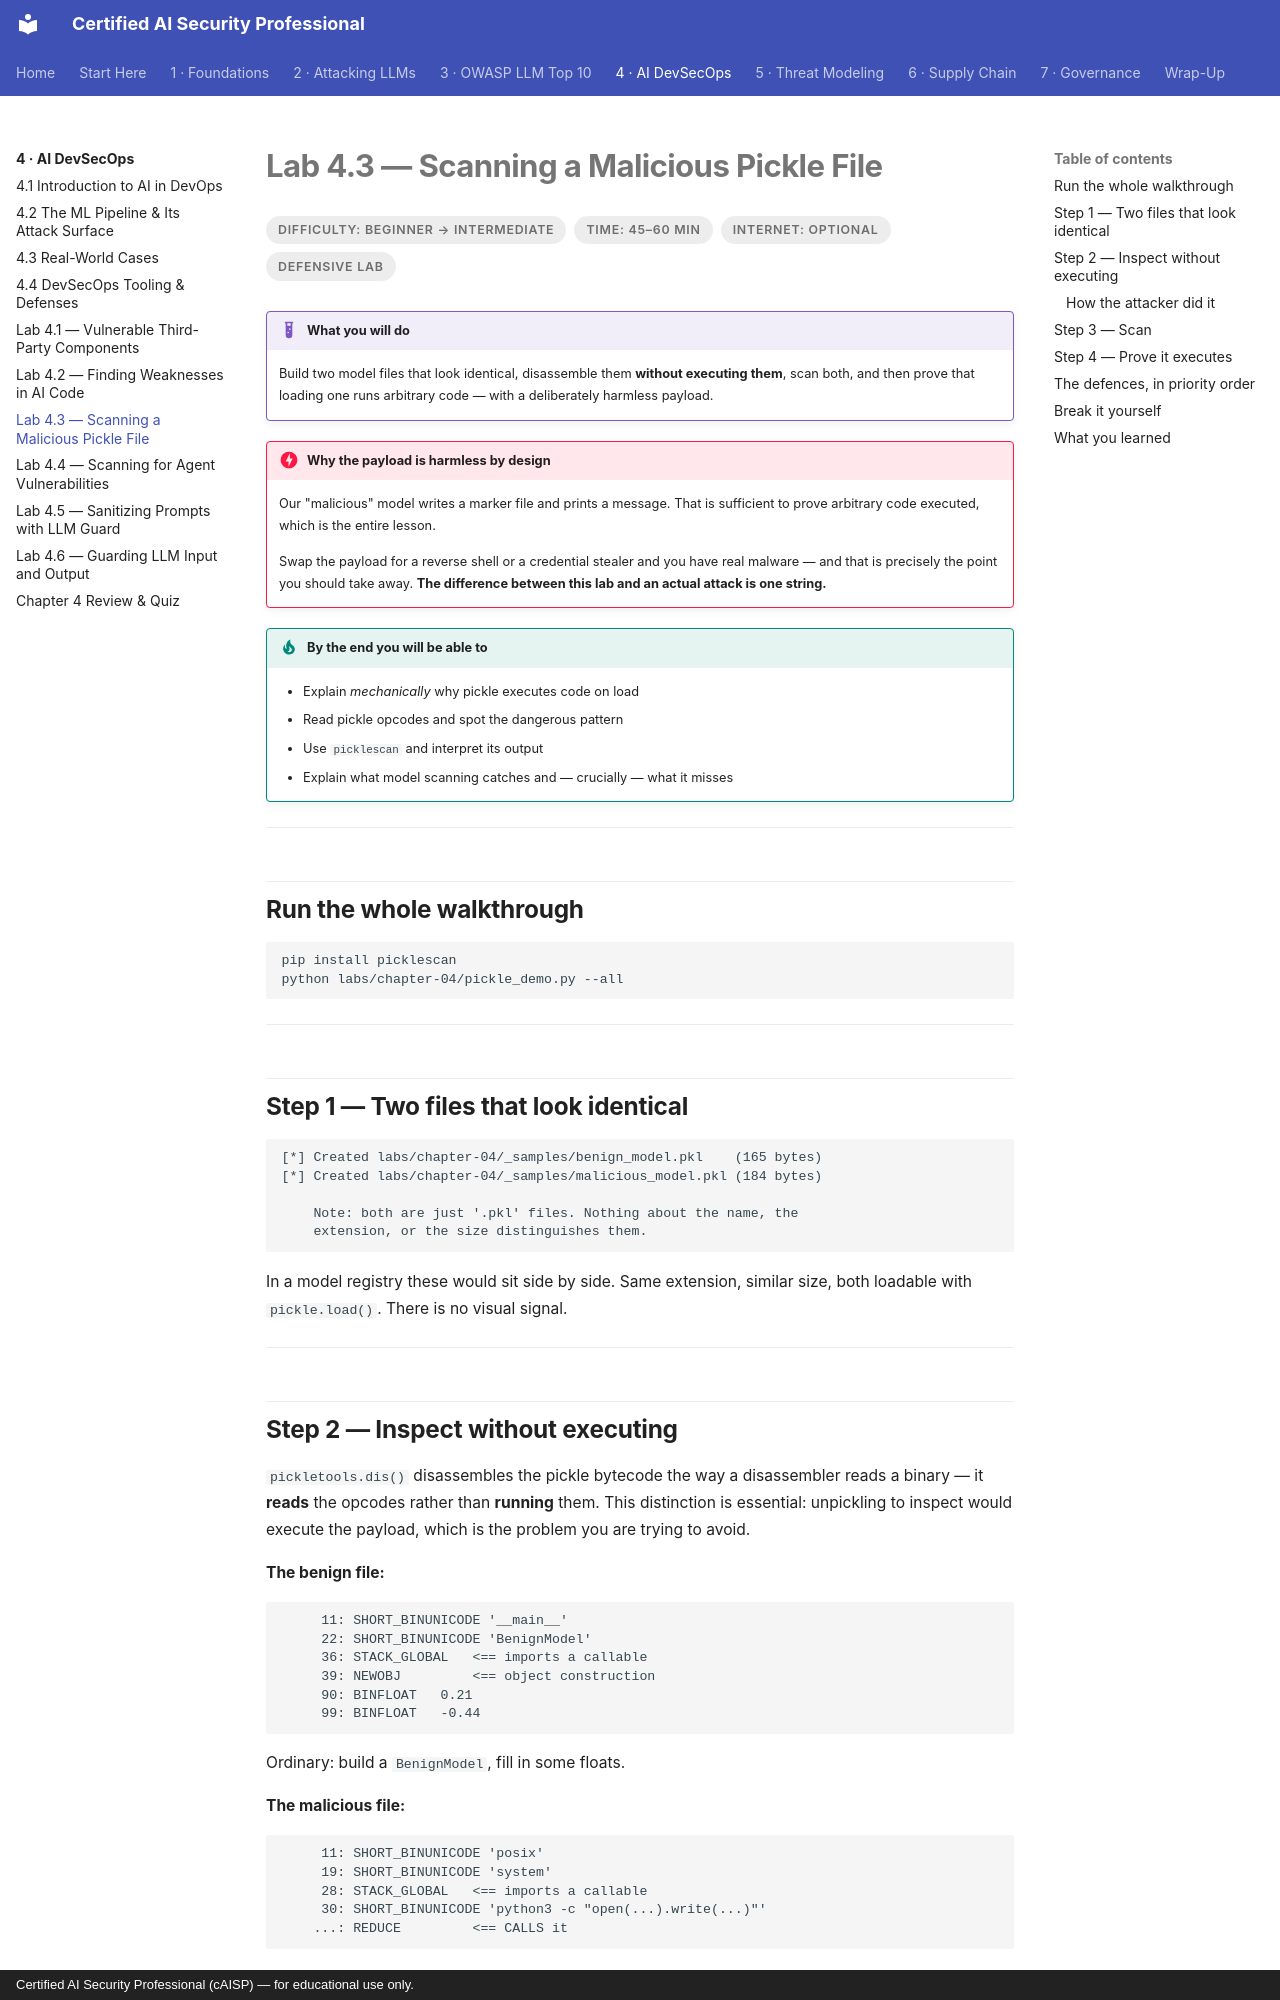

repository: def-SaYaN/Certified-AI-Security-Professional · page: chapter-04/lab-03-picklescan/index.html · generator: mkdocs · copyright: Certified AI Security Professional (cAISP) — for educational use only.

---
tags:
  - Chapter 4
  - Lab
---

# Lab 4.3 — Scanning a Malicious Pickle File

<ul class="caisp-meta">
  <li>Difficulty: Beginner → Intermediate</li>
  <li>Time: 45–60 min</li>
  <li>Internet: Optional</li>
  <li>Defensive lab</li>
</ul>

!!! lab "What you will do"
    Build two model files that look identical, disassemble them **without executing them**, scan
    both, and then prove that loading one runs arbitrary code — with a deliberately harmless
    payload.

!!! danger "Why the payload is harmless by design"
    Our "malicious" model writes a marker file and prints a message. That is sufficient to prove
    arbitrary code executed, which is the entire lesson.

    Swap the payload for a reverse shell or a credential stealer and you have real malware — and
    that is precisely the point you should take away. **The difference between this lab and an
    actual attack is one string.**

!!! objective "By the end you will be able to"
    - Explain *mechanically* why pickle executes code on load
    - Read pickle opcodes and spot the dangerous pattern
    - Use `picklescan` and interpret its output
    - Explain what model scanning catches and — crucially — what it misses

---

## Run the whole walkthrough

```bash
pip install picklescan
python labs/chapter-04/pickle_demo.py --all
```

---

## Step 1 — Two files that look identical

```text
[*] Created labs/chapter-04/_samples/benign_model.pkl    (165 bytes)
[*] Created labs/chapter-04/_samples/malicious_model.pkl (184 bytes)

    Note: both are just '.pkl' files. Nothing about the name, the
    extension, or the size distinguishes them.
```

In a model registry these would sit side by side. Same extension, similar size, both loadable with
`pickle.load()`. There is no visual signal.

---
